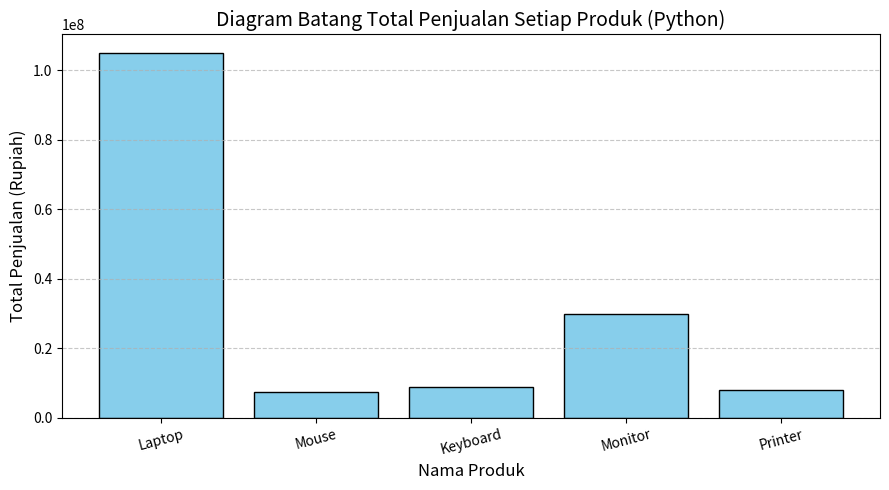

Write the Python code that produced this figure.
import pandas as pd
import matplotlib.pyplot as plt

data = {
    'ID_Produk': ['P001', 'P002', 'P003', 'P004', 'P002', 'P005', 'P001'],
    'Nama_Produk': ['Laptop', 'Mouse', 'Keyboard', 'Monitor', 'Mouse', 'Printer', 'Laptop'],
    'Jumlah_Terjual': [15, 50, 30, 20, 50, 10, 15],
    'Harga_Satuan': [7000000, 150000, 300000, 1500000, 150000, 800000, 7000000]
}

df_sebelum = pd.DataFrame(data)
print("=== DATASET SEBELUM CLEANING (DENGAN DUPLIKAT) ===")
print(df_sebelum)
print("\n" + "="*50 + "\n")

df_sebelum.to_csv('dataset_sebelum_cleaning.csv', index=False)

jumlah_duplikat = df_sebelum.duplicated().sum()
print(f"Jumlah baris duplikat ditemukan: {jumlah_duplikat} baris")

df_sesudah = df_sebelum.drop_duplicates().reset_index(drop=True)

print("\n=== DATASET SESUDAH CLEANING (BERSIH) ===")
print(df_sesudah)
print("\n" + "="*50 + "\n")

df_sesudah.to_csv('dataset_sesudah_cleaning.csv', index=False)

df_sesudah['Total_Penjualan'] = df_sesudah['Jumlah_Terjual'] * df_sesudah['Harga_Satuan']

print("=== HASIL TRANSFORMASI DATA (DENGAN TOTAL PENJUALAN) ===")
print(df_sesudah[['Nama_Produk', 'Jumlah_Terjual', 'Harga_Satuan', 'Total_Penjualan']])
print("\n" + "="*50 + "\n")

plt.figure(figsize=(9, 5))
plt.bar(df_sesudah['Nama_Produk'], df_sesudah['Total_Penjualan'], color='skyblue', edgecolor='black')
plt.title('Diagram Batang Total Penjualan Setiap Produk (Python)', fontsize=14)
plt.xlabel('Nama Produk', fontsize=12)
plt.ylabel('Total Penjualan (Rupiah)', fontsize=12)
plt.xticks(rotation=15)
plt.grid(axis='y', linestyle='--', alpha=0.7)
plt.tight_layout()

plt.savefig('grafik_python.png')
plt.show()

produk_terbesar = df_sesudah.loc[df_sesudah['Total_Penjualan'].idxmax()]

print("=== KESIMPULAN ANALISIS ===")
print(f"Produk dengan total penjualan terbesar adalah: {produk_terbesar['Nama_Produk']}")
print(f"Jumlah Terjual : {produk_terbesar['Jumlah_Terjual']} unit")
print(f"Harga Satuan   : Rp {produk_terbesar['Harga_Satuan']:,}")
print(f"Total Penjualan: Rp {produk_terbesar['Total_Penjualan']:,}")
